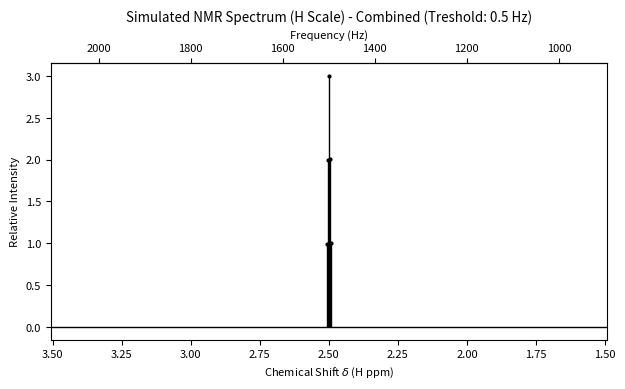

This chart was generated by the following Python code:
# NMR SIMULATOR
# ---------------------------------------------------------------------------------------------------------------------#
# Simple sample for simulating DMSO CHD2 izotopologue  (H, H, D). adjust values to your problem
#
# 
# ---------------------------------------------------------------------------------------------------------------------#
import numpy as np
import matplotlib.pyplot as plt
from matplotlib.widgets import Cursor
import matplotlib as mpl
import itertools

mpl.rcParams['pdf.fonttype'] = 42 # za pdf matplotlib
plt.rcParams.update({'font.size': 8}) # fontsize za matplotlib


# =====================================================================================================================#
#                         <<< S I M U L A T I O N   P A R A M E T E R S >>>
# =====================================================================================================================#

# 1. SPECTROMETER AND PLOTTING SETUP
spectrometer_1H_MHz = 600  # Spectrometer frequency (in MHz for 1H)

# Plotting settings
PLOT_NUCLEUS = 'H'             # Nucleus whose spectrum is displayed ('H', 'D', or '13C')
PLOT_COMBINED_SIGNALS = True   # If True, closely spaced transitions are grouped into one peak. Else False
tolerance_Hz = 100.0           # Max deviation (in Hz) from Larmor frequency to include a transition in the spectrum

# 2. MOLECULAR SETUP (H-H-D system)
# Define all nuclei in the spin system
spins = np.array([1/2, 1, 1])
nuclei_types = ['H', 'D', 'D']

# Chemical shifts (in ppm) corresponding to the nuclei defined above
# H1 at 2.50 ppm, H2 at 1.0 ppm, D at 2.50 ppm
ppm_positions = [2.50, 2.50, 2.50]

# --- J-COUPLINGS DEFINITION (Hz) ---
# Format: (Index i, Index j, J_value)
# Indices correspond to the order in the 'nuclei_types' list (0=H1, 1=D1, 2=D2)
J_COUPLING_PAIRS = [
    (0, 1, 2.0),  # J_H1D1
    (0, 2, 2.0),  # J_H1D2
    (1, 2, 0.0)   # J_D1D2
] 

# 3. TRANSITION FILTERING
cutoff = 0.000    # Intensity cutoff for raw transitions (lower value shows more peaks)
treshold_hz = 0.5 # Threshold (in Hz) for combining peaks if PLOT_COMBINED_SIGNALS is True

# =====================================================================================================================#


# Constants for Gyromagnetic Ratios (MHz/T)
_GAMMA_MAP = {
    'H': 42.577478461,  # Proton
    '13C': 10.7083991,  # Carbon-13
    'D': 6.53569888,    # Deuterium
}

# ---------------------------------------------------------------------------------------------------------------------#
# --- SIMULATION FUNCTIONS --- (Moved below parameters for better user focus)
# ---------------------------------------------------------------------------------------------------------------------#

def get_spectrometer_frequencies(spectrometer_1H_MHz):
    """
    Calculates the spectrometer frequency in MHz for all known nuclei based on the 1H frequency.
    """
    freq_MHz = {}
    gamma_1H = _GAMMA_MAP['H']
    for key, gamma_nucleus in _GAMMA_MAP.items():
        # Larmor frequency (MHz) for nucleus 'key' at the magnetic field B0
        freq_MHz[key] = spectrometer_1H_MHz * (gamma_nucleus / gamma_1H)
    return freq_MHz

def generate_spin_states(spins):
    """
    Generates all possible combinations of mI values for a given set of spins.
    The order of mI values for each spin is assumed to be descending
    (e.g., for spin 1/2: [1/2, -1/2], for spin 1: [1, 0, -1]).
    """
    all_m_values = []
    for s in spins:
        if s == 0.5:
            all_m_values.append([0.5, -0.5])
        elif s == 1:
            all_m_values.append([1.0, 0.0, -1.0])
        else:
            raise ValueError(f"Unsupported spin value: {s}. Only 1/2 and 1 are supported.")

    # Use itertools.product to get all combinations
    states = list(itertools.product(*all_m_values))
    return states

#  transition matrix
def construct_transition_matrix(spins):
    """
    Constructs the allowed transition matrix based on NMR selection rules.
    An allowed transition means only one nucleus's mI value changes by +/- 1.

    Args:
        spins (np.array): Array of spin values for each nucleus (e.g., [0.5, 1]).

    Returns:
        np.array: The transition matrix where 1 indicates an allowed transition, 0 otherwise.
    """
    all_states = generate_spin_states(spins)
    num_states = len(all_states)
    T = np.zeros((num_states, num_states), dtype=int)

    # Optimized loop: only calculate upper triangle and then add the lower.
    # This also avoids checking i == j, as i < j naturally.
    for i in range(num_states):
        for j in range(i + 1, num_states):  # Start j from i + 1
            state1 = all_states[i]  # final state
            state2 = all_states[j]  # initial state

            diff_count = 0
            allowed_change_magnitude = True

            for k in range(len(spins)):  # Iterate through each nucleus
                diff = state1[k] - state2[k]

                if diff != 0:
                    diff_count += 1
                    # Check if the change is exactly +/- 1.0 for this nucleus
                    if not np.isclose(abs(diff), 1.0):  # Use np.isclose for float comparison
                        allowed_change_magnitude = False
                        break  # Not an allowed +/-1 change for this nucleus

            # If exactly one nucleus changed, and that change was +/-1
            if diff_count == 1 and allowed_change_magnitude:
                T[i, j] = 1  # Set upper triangle
    T += T.T  # Add the lower triangle by transposing and adding
    return T


def ppm_to_hz(ppm_positions, nuclei_types, spectrometer_1H_MHz):
    """
    Converts chemical shift positions in ppm to frequencies in Hz.
    
    Args:
        ppm_positions (list/array): Chemical shifts in ppm.
        nuclei_types (list/array): Type of nucleus for each ppm value (e.g., '13C', 'H', 'D').
        spectrometer_1H_MHz (float): Operating frequency of the spectrometer for 1H.
        
    Returns:
        np.array: Frequencies in Hz.
    """
    if len(ppm_positions) != len(nuclei_types):
        raise ValueError("ppm_positions and nuclei_types must have the same length.")

    v_calculated = []
    
    # Calculate the spectrometer frequency (MHz) for each nucleus type relative to 1H
    freq_MHz = {}
    gamma_1H = _GAMMA_MAP['H']
    for key, gamma_nucleus in _GAMMA_MAP.items():
        freq_MHz[key] = spectrometer_1H_MHz * (gamma_nucleus / gamma_1H)
        
    for i, ppm in enumerate(ppm_positions):
        nucleus_type = nuclei_types[i]
        
        if nucleus_type not in freq_MHz:
            raise ValueError(f"Unknown nucleus type: {nucleus_type}. Must be one of {list(_GAMMA_MAP.keys())}")
        
        # Shift in Hz = ppm * Spectrometer Frequency (MHz)
        shift_in_Hz = ppm * freq_MHz[nucleus_type]
        v_calculated.append(shift_in_Hz)

    return np.array(v_calculated)


def construct_j_matrix(spins, J_COUPLING_PAIRS):
    """
    Constructs the symmetric J-coupling matrix (Hz) from a list of coupling pairs.
    Also prints the resulting matrix to the console for user verification.
    
    Args:
        spins (np.array): Array of spin values for each nucleus.
        J_COUPLING_PAIRS (list): List of (index i, index j, J value) tuples.
        
    Returns:
        np.array: The symmetric J matrix.
    """
    print("-" * 30)
    print(">>> J-COUPLING MATRIX CONSTRUCTION <<<")
    nspins = len(spins)
    J = np.zeros((nspins, nspins))

    for i, j, j_val in J_COUPLING_PAIRS:
        # Set symmetric matrix elements (J_ij = J_ji)
        if i == j:
            print(f"Warning: Ignoring J-coupling for atom to itself at index {i}.")
            continue
        if i >= nspins or j >= nspins:
            raise IndexError(f"J-coupling index out of bounds: ({i}, {j}). Max index is {nspins - 1}.")

        J[i, j] = j_val
        J[j, i] = j_val

    # Display J Matrix for verification
    print("\nCalculated J Matrix (Hz):")
    # Use np.array_str for a cleaner, centered display of the matrix
    print(np.array_str(J, precision=1, suppress_small=True))
    print("-" * 30)
    
    return J


def plot_nmr_spectrum(data_to_plot_T, treshold_hz, cutoff, plot_nucleus, plot_combined, spectrometer_freqs_MHz):
    """
    Plots the NMR spectrum for the filtered nucleus with dynamic x-axis limits.
    """
    # --- LOCAL ONPICK FUNCTION DEFINITION---
    # Defined here to access 'data_to_plot_T' (which holds Hz and Intensity data)
    def onpick(event1):
        """
        Display the picked point's coordinates (ppm, Hz, Intensity) in the console.
        """
        thisline = event1.artist
        # xdata is ppm_skala (ppm)
        xdata = thisline.get_xdata() 
        ydata = thisline.get_ydata() # ydata is Intensity
        ind = event1.ind
        
        # Look up the original Hz value using the index 'ind' from the data array.
        # data_to_plot_T[:, 0] holds the Hz values.
        # 'ind' is an array of indices, typically containing one element for a single pick.
        hz_value = data_to_plot_T[ind, 0][0]
        
        ppm_value = xdata[ind][0]
        intensity_value = ydata[ind][0]
        index_value = ind[0]
        
        # Display the required output format: (ppm, Hz, intensity, index)
        print(f'onpick points (ppm, Hz, intensity, index): ({ppm_value:.4f}, {hz_value:.2f}, {intensity_value:.4f}, {index_value})')
           
    # --- END LOCAL ONPICK FUNCTION DEFINITION ---

    if plot_nucleus not in spectrometer_freqs_MHz:
        print(f"Error: Nucleus '{plot_nucleus}' not configured for plotting scale.")
        return

    ref_freq_MHz = spectrometer_freqs_MHz[plot_nucleus]
    
    # Scaling (Hz -> ppm)
    ppm_skala = data_to_plot_T[:, 0] / ref_freq_MHz
    intensities = data_to_plot_T[:, 1]

    cm = 1 / 2.54
    fig, ax = plt.subplots(figsize=(16 * cm, 10 * cm))

    # Use stem plot for discrete spectrum lines
    markerline, stemlines, baseline = ax.stem(ppm_skala, intensities, linefmt='k-', markerfmt='ko', basefmt='k-')

    # Styles
    plt.setp(markerline, picker=5, color='k', markersize=2)
    plt.setp(stemlines, linewidth=1, color='k')
    plt.setp(baseline, linewidth=1, color='k')
    
    baseline.set_xdata([0, 1])
    baseline.set_transform(ax.get_yaxis_transform())

    # --- DYNAMIC X-AXIS LIMITS ---
    if len(ppm_skala) > 0:
        min_ppm = np.min(ppm_skala)
        max_ppm = np.max(ppm_skala)
        
        # Add 1 ppm buffer and invert the axis for NMR display
        x_min_limit = min_ppm - 1.0
        x_max_limit = max_ppm + 1.0
        
        # Set limits as (highest ppm, lowest ppm) to achieve inversion
        ax.set_xlim(x_max_limit, x_min_limit)
        
        print(f"Plotting range set from {x_min_limit:.2f} ppm to {x_max_limit:.2f} ppm.")
    else:
        ax.set_xlim(10, 0) # Default range if no signals found
        
    # Annotations and Interactivity
    title_mode = "Combined" if plot_combined else "Raw Transitions"
    title_params = f"Treshold: {treshold_hz} Hz" if plot_combined else f"Cutoff: {cutoff}"
    
    plt.title(f'Simulated NMR Spectrum ({plot_nucleus} Scale) - {title_mode} ({title_params})')
    plt.xlabel(fr'Chemical Shift $\delta$ ({plot_nucleus} ppm)')
    plt.ylabel('Relative Intensity')

    # Optional: Display the corresponding frequency scale on a second axis
    ax2 = ax.secondary_xaxis('top', functions=(lambda p: p * ref_freq_MHz, lambda h: h / ref_freq_MHz))
    ax2.set_xlabel('Frequency (Hz)')

    fig.canvas.mpl_connect('pick_event', onpick)

    # CURSOR STYLE (Crosshair)
    cursor_ref = Cursor(ax, useblit=True, color='k', linewidth=1)

    plt.tight_layout()
    plt.show(block=False)


# ---------------------------------------------------------------------------------------------------------------------#
# --- MAIN PROGRAM EXECUTION ---
# ---------------------------------------------------------------------------------------------------------------------#
# Convert PPM positions to Larmor Frequencies (v)
v = ppm_to_hz(ppm_positions, nuclei_types, spectrometer_1H_MHz)

# --- J MATRIX CONSTRUCTION ---
J = construct_j_matrix(spins, J_COUPLING_PAIRS)

# Define Pauli matrices (including spin-1)
sigma_x_half = np.array([[0, 1/2], [1/2, 0]])
sigma_y_half = np.array([[0, -1j/2], [1j/2, 0]])
sigma_z_half = np.array([[1/2, 0], [0, -1/2]])
unit_half = np.array([[1, 0], [0, 1]])

# Spin 1 matrices
sigma_x_1 = np.array([[0, np.sqrt(2)/2, 0], [np.sqrt(2)/2, 0, np.sqrt(2)/2], [0, np.sqrt(2)/2, 0]])
sigma_y_1 = np.array([[0, (-1j*np.sqrt(2))/2, 0], [(1j*np.sqrt(2))/2, 0, (-1j*np.sqrt(2))/2], [0, (1j*np.sqrt(2))/2, 0]])
sigma_z_1 = np.array([[1, 0, 0], [0, 0, 0], [0, 0, -1]])
unit_1 = np.array([[1, 0, 0], [0, 1, 0], [0, 0, 1]])

# DEFINE OPERATORS
# ----------------------------------------------------------#
nspins = len(v)  # number of spins
nspins_half = np.count_nonzero(spins == 1/2)  # count number of 1/2 spins
nspins_one = np.count_nonzero(spins == 1)  # count number of 1 spins

# construct spin operators

size_states = 2**nspins_half * 3**nspins_one  # size of matrix for all possible states

L = np.empty((3, nspins, size_states, size_states), dtype=np.complex128)  # preaalocate space

for n in range(nspins):
    Lx_current = 1
    Ly_current = 1
    Lz_current = 1
    for k in range(nspins):
        if k == n:
            if spins[n] == 1/2:
                Lx_current = np.kron(Lx_current, sigma_x_half)
                Ly_current = np.kron(Ly_current, sigma_y_half)
                Lz_current = np.kron(Lz_current, sigma_z_half)
            elif spins[n] == 1:
                Lx_current = np.kron(Lx_current, sigma_x_1)
                Ly_current = np.kron(Ly_current, sigma_y_1)
                Lz_current = np.kron(Lz_current, sigma_z_1)
        else:
            if spins[k] == 1/2:
                Lx_current = np.kron(Lx_current, unit_half)
                Ly_current = np.kron(Ly_current, unit_half)
                Lz_current = np.kron(Lz_current, unit_half)
            elif spins[k] == 1:
                Lx_current = np.kron(Lx_current, unit_1)
                Ly_current = np.kron(Ly_current, unit_1)
                Lz_current = np.kron(Lz_current, unit_1)

    L[0, n] = Lx_current
    L[1, n] = Ly_current
    L[2, n] = Lz_current

# constructing operator for spin-spin coupling interactions

L_T = L.transpose(1, 0, 2, 3)
Lproduct = np.tensordot(L_T, L, axes=((1, 3), (0, 2))).swapaxes(1, 2)

# calculate hamiltonian first part
Lz = L[2]  # spin-spin coupling interactions in z axis Lz
H = np.tensordot(v, Lz, axes=1)

# calculate hamiltonian second part and combine with first part
scalars = 0.5 * J
H += np.tensordot(scalars, Lproduct, axes=2)

# --- AUTOMATIC TRANSITION MATRIX GENERATION FROM FUNCTION---
T = construct_transition_matrix(spins)

# Diagonalize and find transition intensities and energies
E, V = np.linalg.eigh(H)
V = V.real
I = np.square(V.T.dot(T.dot(V)))
I_upper = np.triu(I)  # symmetry makes it possible to use only one half of the matrix for faster calculation
E_matrix = np.abs(E[:, np.newaxis] - E)
E_upper = np.triu(E_matrix)
combo = np.stack([E_upper, I_upper])
iv = combo.reshape(2, I.shape[0] ** 2).T

# Filter raw peaks by intensity
peaklist = iv[iv[:, 1] >= cutoff]

# Raw signals array: [Hz, Intensity]
koncni_signali = peaklist.T

print(f"Total transitions found above cutoff {cutoff}: {koncni_signali.shape[1]}")
print("-" * 30)

# ---------------------------------------------------------------------------------------------------------------------#
# --- SIGNAL FILTERING BASED ON PLOT_NUCLEUS ---
# ---------------------------------------------------------------------------------------------------------------------#

spectrometer_freqs_MHz = get_spectrometer_frequencies(spectrometer_1H_MHz)

# Find ALL center frequencies (v) for the PLOT_NUCLEUS
target_nucleus = PLOT_NUCLEUS
# Indices of the target nucleus type (e.g., indices 0 and 1 for 'H')
target_indices = [i for i, n_type in enumerate(nuclei_types) if n_type == target_nucleus]

if not target_indices:
    raise ValueError(f"Nucleus type {target_nucleus} not found in system setup.")

# Get all Larmor frequencies that belong to the target nucleus type (e.g., [1500 Hz, 600 Hz])
target_v_centers = v[target_indices]

# Use a tolerance large enough to catch all coupled signals, but small enough to exclude other nuclei
tolerance_Hz = 200.0 

# Filter raw signals (koncni_signali is [2, N] Hz, Intensity)
raw_hz = koncni_signali[0]
is_target_signal = np.zeros(len(raw_hz), dtype=bool)

# Check proximity to ALL potential center frequencies
for center_freq in target_v_centers:
    # Use OR (|) to combine results: a signal is included if it's close to EITHER center
    is_target_signal = is_target_signal | np.isclose(raw_hz, center_freq, atol=tolerance_Hz, rtol=0.0)

filtered_raw_signals = koncni_signali[:, is_target_signal]

print(f"Plotting for {PLOT_NUCLEUS}. Found {filtered_raw_signals.shape[1]} transitions near centers: {target_v_centers}")


# ---------------------------------------------------------------------------------------------------------------------#
# COMBINES SIGNALS CLOSE TOGETHER (Group the filtered signals)
# ---------------------------------------------------------------------------------------------------------------------#

koncni_signali2_filt = filtered_raw_signals.T
koncni_signali3_filt = koncni_signali2_filt[koncni_signali2_filt[:,0].argsort()].T  # Sort by frequency

differences = np.abs(np.diff(koncni_signali3_filt[0]))
group_separators = np.where(differences > treshold_hz)[0] + 1
group_separators = np.concatenate([np.array([0]), group_separators, np.array([len(koncni_signali3_filt[0])])])

combined_arrays = []
for i in range(len(group_separators) - 1):
    sub_array = koncni_signali3_filt[:, group_separators[i]:group_separators[i+1]]
    
    # Calculate average frequency and sum intensity
    average_row = np.mean(sub_array[0], axis=0)
    sum_row = np.sum(sub_array[1] , axis=0)
    zdruzen = np.vstack([average_row, sum_row])
    combined_arrays.append(zdruzen)

zdruzeni_signali_filt = np.hstack(combined_arrays).T if combined_arrays else np.empty((0, 2))
print(f"Filtered, combined signals for {PLOT_NUCLEUS} (Hz, Intensity):\n", zdruzeni_signali_filt)
print("-" * 30)

# PLOT GRAPH
# ---------------------------------------------------------------------------------------------------------------------#

# --- EXECUTION OF PLOT ---
if PLOT_COMBINED_SIGNALS:
    data_to_plot = zdruzeni_signali_filt
else:
    data_to_plot = filtered_raw_signals.T

plot_nmr_spectrum(data_to_plot, treshold_hz, cutoff, PLOT_NUCLEUS, PLOT_COMBINED_SIGNALS, spectrometer_freqs_MHz)
